Dataset: Real-Overexp (GitHub, aCoderChild/adenoid_segmentation). Classes: normal frames, overexposed.

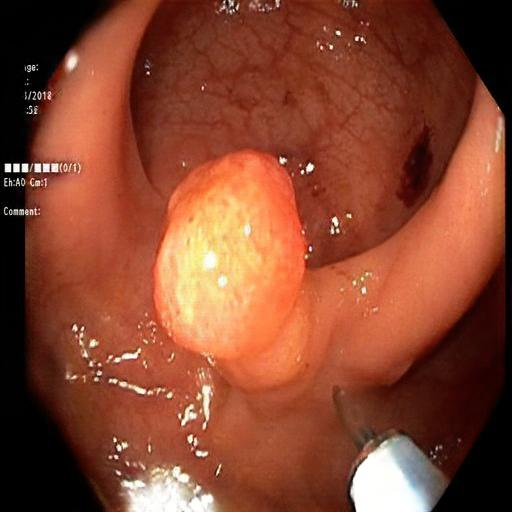
Label: overexposed

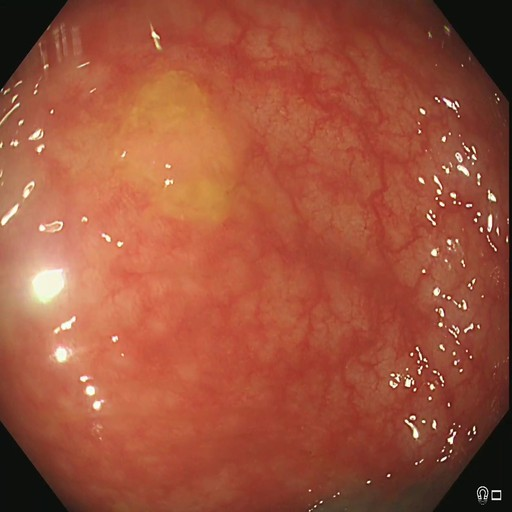
Label: normal frames

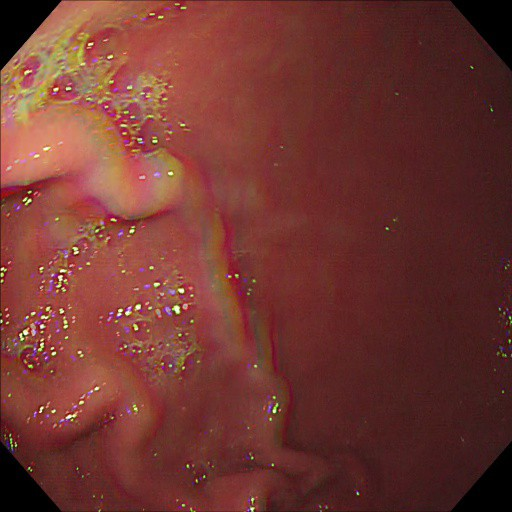
Label: normal frames

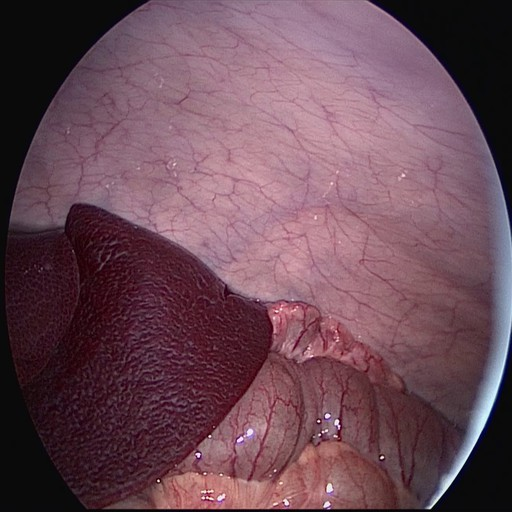
Label: normal frames

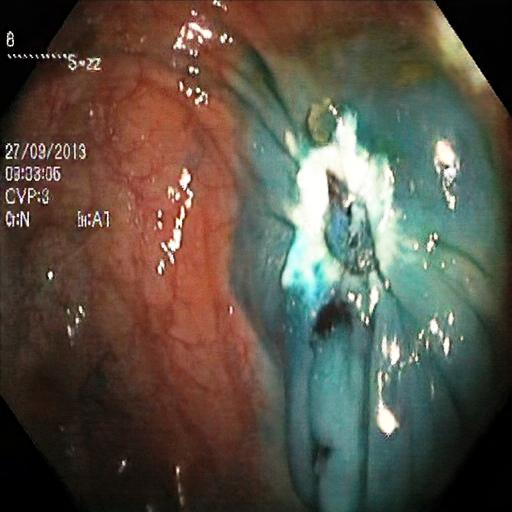
Label: overexposed

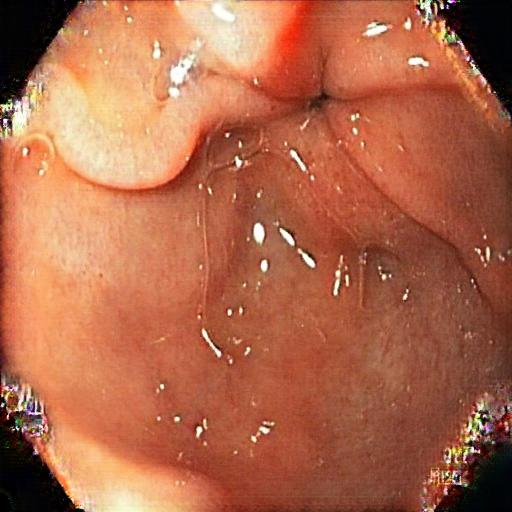
Label: overexposed
